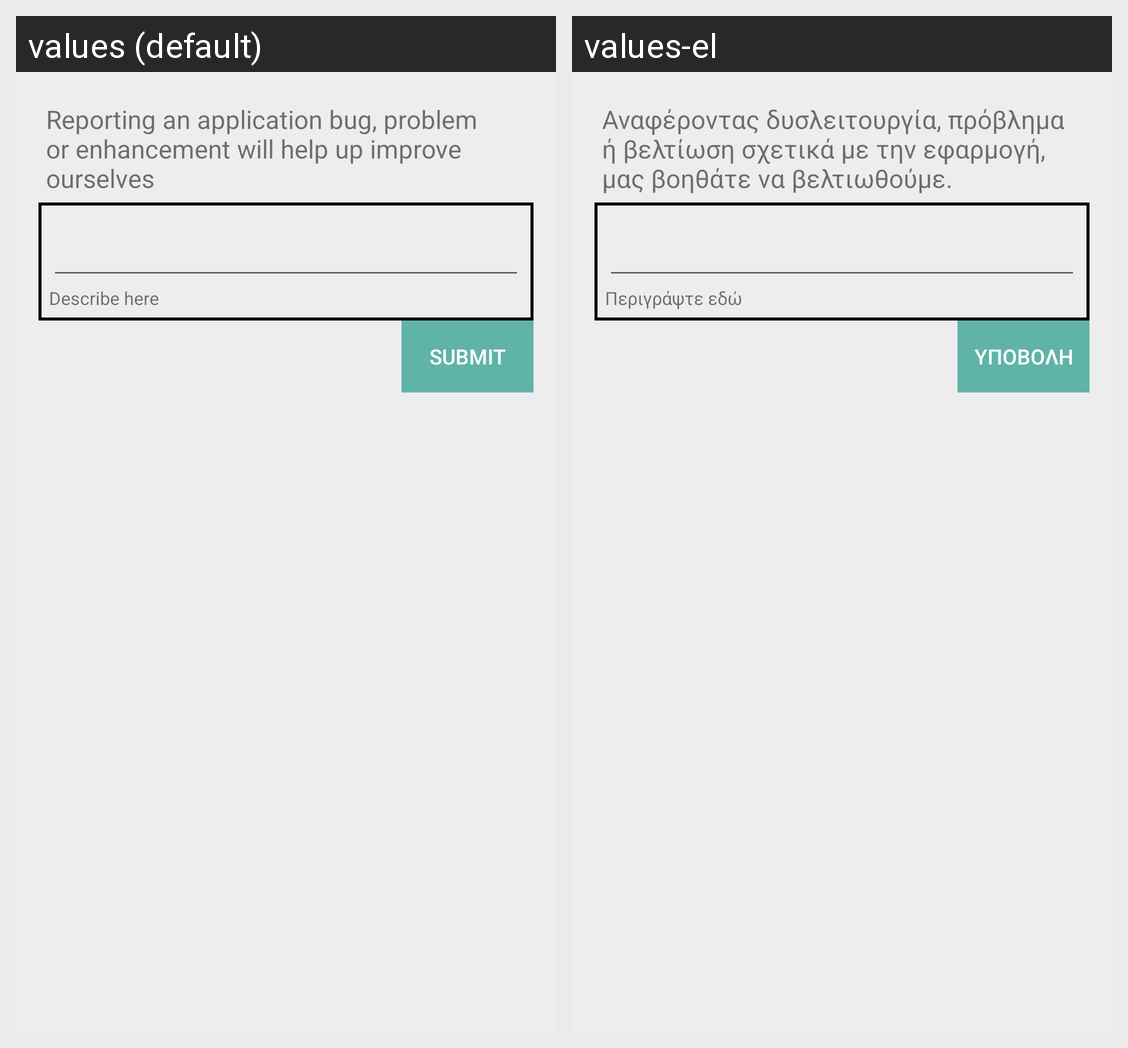

The Android screen above is rendered under two locales of the same app. Produce the string resources it draws, with the default and per-locale values.
Android screen res/layout/app_report.xml rendered under 2 locales, left to right: values (default), values-el. Device: Nexus 5 (rendered at 1080×1920; each locale shown at half size, 540×960, under a caption strip naming it); theme AppTheme.
Strings drawn on this screen, with the default value and each locale's value (text and hints the layout hard-codes, and strings that could not be matched under every locale, appear in the picture but are not listed):

app_report_tv_top
  values: Reporting an application bug, problem or enhancement will help up improve ourselves
  values-el: Αναφέροντας δυσλειτουργία, πρόβλημα ή βελτίωση σχετικά με την εφαρμογή, μας βοηθάτε να βελτιωθούμε.

app_report_tv_et
  values: Describe here
  values-el: Περιγράψτε εδώ

app_report_bt
  values: submit
  values-el: Υποβολή
